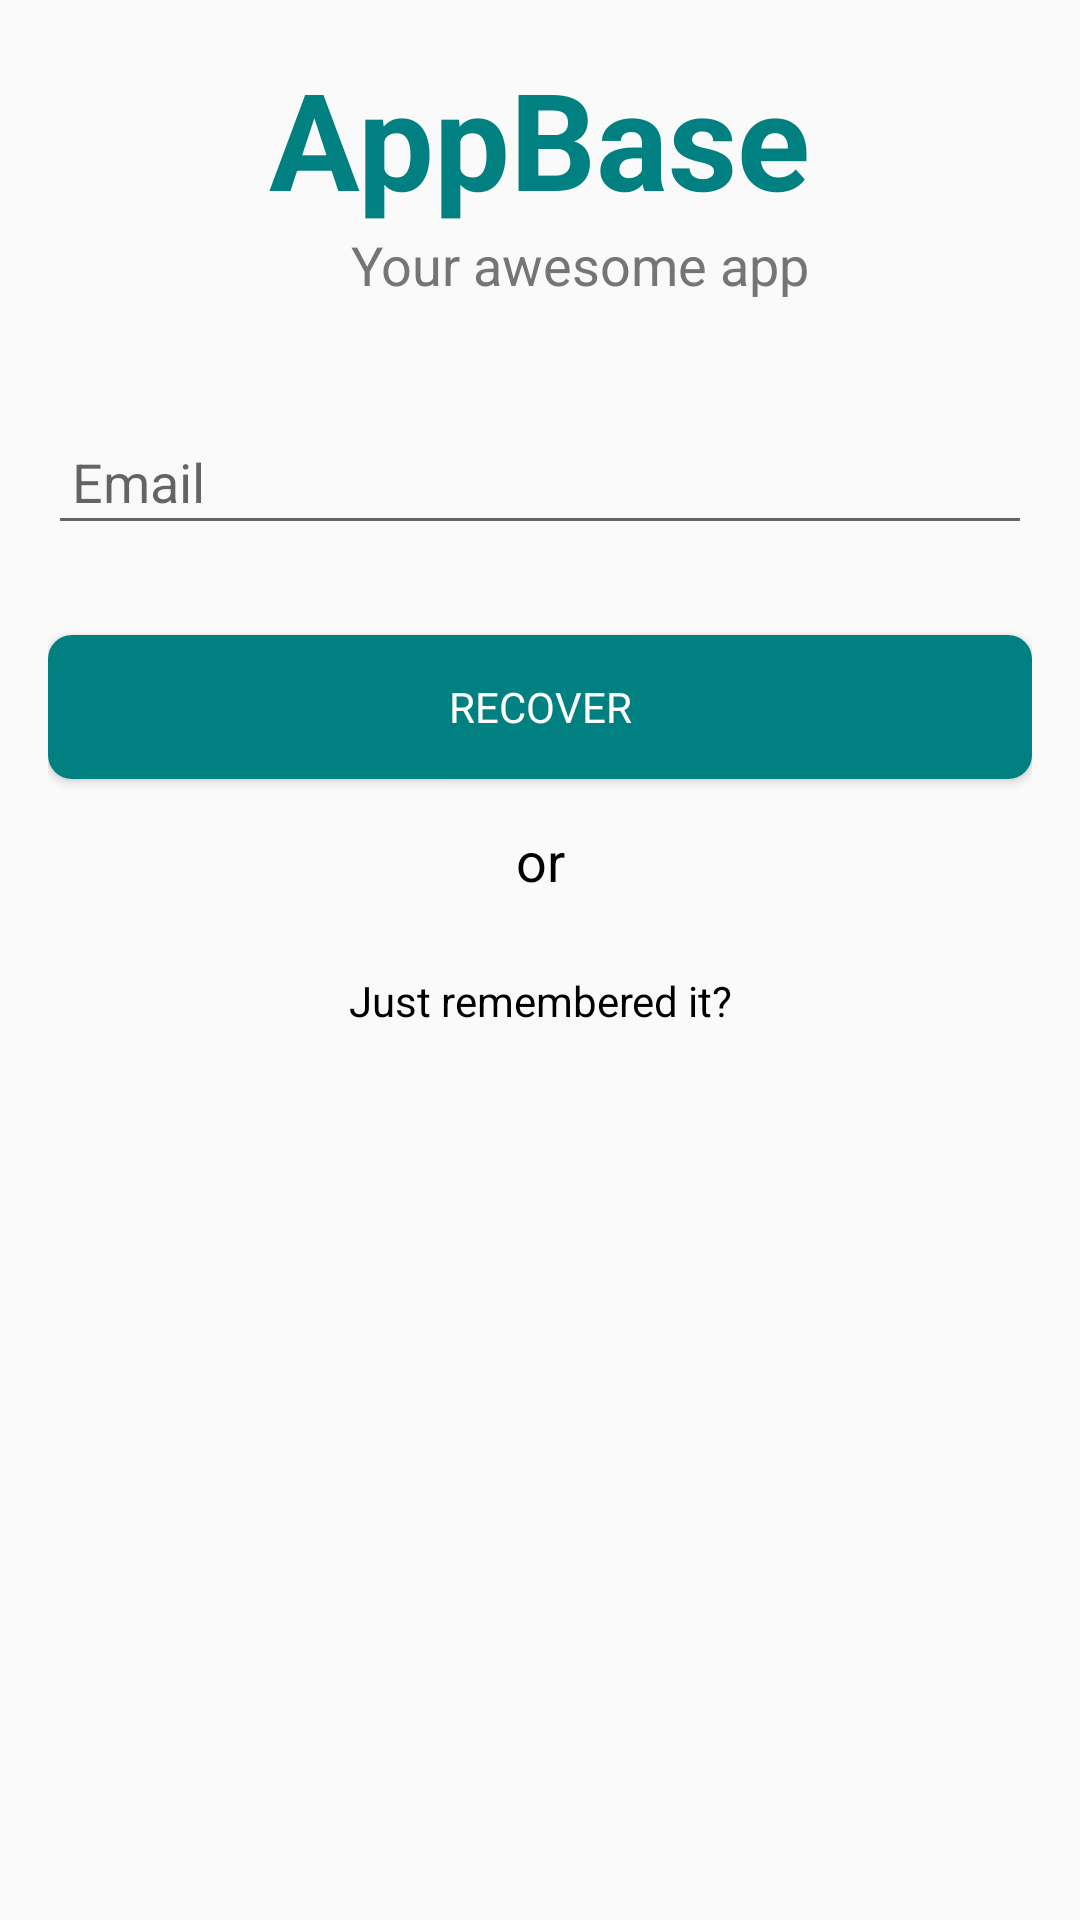

This screen was rendered from an Android layout file. Write that file and the resources it references.
<!-- AndroidManifest.xml: activity theme AppTheme.NoActionBar -->
<!-- res/layout/activity_forgot_pass.xml -->
<LinearLayout
    xmlns:android="http://schemas.android.com/apk/res/android"
    xmlns:tools="http://schemas.android.com/tools" android:layout_width="match_parent"
    android:layout_height="match_parent" android:gravity="center_horizontal"
    android:orientation="vertical" android:paddingBottom="@dimen/activity_vertical_margin"
    android:paddingLeft="@dimen/activity_horizontal_margin"
    android:paddingRight="@dimen/activity_horizontal_margin"
    android:paddingTop="@dimen/activity_vertical_margin" tools:context=".ForgotPassActivity">

    <ScrollView android:id="@+id/login_form" android:layout_width="match_parent"
        android:layout_height="match_parent">

        <LinearLayout
            android:layout_width="match_parent"
            android:layout_height="wrap_content"
            android:orientation="vertical">

            <RelativeLayout
                android:layout_width="match_parent"
                android:layout_marginBottom="10dp"
                android:layout_height="wrap_content">

                <TextView
                    android:id="@+id/txt_logo"
                    android:layout_width="wrap_content"
                    android:layout_height="wrap_content"
                    android:layout_gravity="center_horizontal"
                    android:text="@string/app_name"
                    android:textColor="@color/app_primary"
                    android:textStyle="bold"
                    android:textAppearance="?android:attr/textAppearanceLarge"
                    android:textSize="45dp"
                    android:clickable="true"
                    android:layout_alignParentTop="true"
                    android:layout_centerHorizontal="true" />

                <TextView
                    android:id="@+id/txt_descricao"
                    android:layout_width="wrap_content"
                    android:layout_height="wrap_content"
                    android:textAppearance="?android:attr/textAppearanceMedium"
                    android:text="@string/app_decription"
                    android:textColor="@color/grey_600"
                    android:layout_below="@+id/txt_logo"
                    android:layout_alignRight="@+id/txt_logo"
                    android:layout_alignEnd="@+id/txt_logo" />
            </RelativeLayout>

            <LinearLayout
                android:id="@+id/email_login_form"
                android:layout_width="match_parent"
                android:layout_height="match_parent"
                android:orientation="vertical"
                android:layout_marginTop="@dimen/loginactivity_logo_from_login"
                android:weightSum="1">

                <android.support.design.widget.TextInputLayout android:layout_width="match_parent"
                    android:layout_height="wrap_content">
                    <AutoCompleteTextView
                        android:id="@+id/edit_email"
                        android:layout_width="match_parent"
                        android:layout_height="wrap_content"
                        android:hint="@string/prompt_email"
                        android:inputType="textEmailAddress"
                        android:maxLines="1"
                        android:padding="8dp"
                        android:singleLine="true"
                        android:textColorHint="@color/grey_0" />
                    
                </android.support.design.widget.TextInputLayout>

                <Button
                    android:id="@+id/btn_recover"
                    style="?android:textAppearanceSmall"
                    android:layout_width="match_parent"
                    android:layout_height="wrap_content"
                    android:textColor="@color/grey_0"
                    android:layout_marginTop="30dp"
                    android:background="@drawable/login_btn"
                    android:text="@string/action_recover" />

                <TextView
                    android:layout_width="match_parent"
                    android:layout_height="wrap_content"
                    android:layout_margin="15dp"
                    android:gravity="center"
                    android:text="@string/different_login"
                    android:textColor="@color/grey_1000"
                    android:textAppearance="?android:attr/textAppearanceMedium" />

                <TextView
                    android:id="@+id/txt_remembered"
                    android:layout_width="wrap_content"
                    android:layout_height="wrap_content"
                    android:background="@drawable/noaccount_background"
                    android:gravity="center"
                    android:textColor="@color/grey_1000"
                    android:clickable="true"
                    android:padding="10dp"
                    android:text="@string/remembered_password"
                    android:textAppearance="?android:attr/textAppearanceSmall"
                    android:layout_gravity="center_horizontal" />

            </LinearLayout>
        </LinearLayout>
    </ScrollView>
</LinearLayout>
<!-- resources referenced by this layout -->
<resources>
  <color name="app_primary">#008080</color>
  <color name="grey_0">#ffffff</color>
  <color name="grey_1000">#000000</color>
  <color name="grey_600">#757575</color>
  <dimen name="activity_horizontal_margin">16dp</dimen>
  <dimen name="activity_vertical_margin">16dp</dimen>
  <dimen name="loginactivity_logo_from_login">20dp</dimen>
  <!-- drawable login_btn (drawable) -->
  <?xml version="1.0" encoding="utf-8"?>
  <shape xmlns:android="http://schemas.android.com/apk/res/android" >
  
      <corners
          android:bottomLeftRadius="8dp"
          android:bottomRightRadius="8dp"
          android:topLeftRadius="8dp"
          android:topRightRadius="8dp" >
      </corners>
  
      
      <solid android:color="#008080" />
  
      
          
          
          
          
          
  
  </shape>
  <!-- drawable noaccount_background (drawable) -->
  <?xml version="1.0" encoding="utf-8"?>
  <selector xmlns:android="http://schemas.android.com/apk/res/android">
      <item android:state_pressed="true"
          android:drawable="@drawable/login_btn_pressed" />
  
      <item android:state_selected="true"
          android:state_pressed="false"
          android:drawable="@drawable/login_btn_pressed" />
  </selector>
  <string name="action_recover">Recover</string>
  <string name="app_decription">Your awesome app</string>
  <string name="app_name">AppBase</string>
  <string name="different_login">or</string>
  <string name="prompt_email">Email</string>
  <string name="remembered_password">Just remembered it?</string>
  <style name="AppTheme.NoActionBar">
          <item name="windowActionBar">false</item>
          <item name="windowNoTitle">true</item>
      </style>
  <!-- drawable login_btn_pressed (drawable) -->
  <?xml version="1.0" encoding="UTF-8"?>
  <shape xmlns:android="http://schemas.android.com/apk/res/android">
      <solid android:color="@color/app_primary_dark"/>
  </shape>
  <color name="app_primary_dark">#45645C</color>
</resources>
